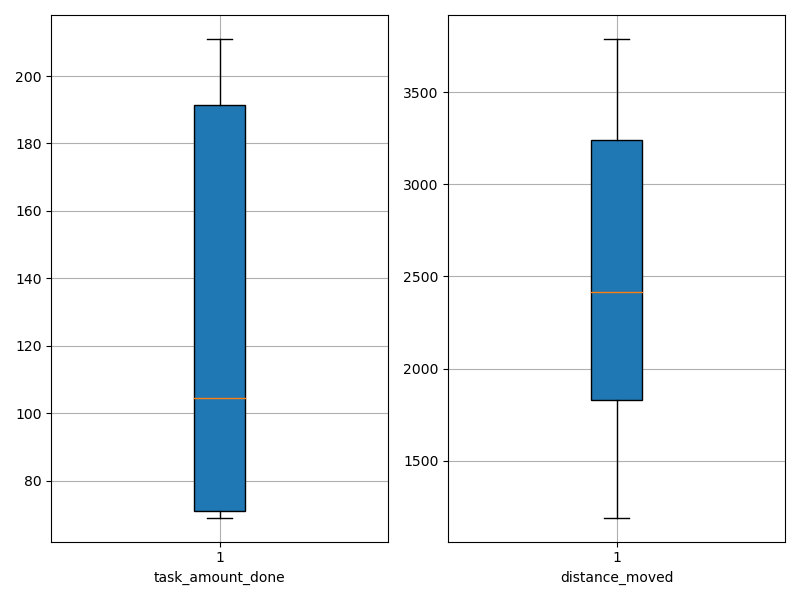

Values plotted in this chart, from the file beside it:
agent_id, task_amount_done, distance_moved
0, 140.0, 1532
1, 137.0, 2264
2, 208.0, 2524
3, 139.0, 3496
4, 70.0, 1239
5, 71.0, 2601
6, 71.0, 1191
7, 69.0, 1757
8, 209.0, 3353
9, 71.0, 2132
10, 141.0, 3739
11, 71.0, 2071
12, 70.0, 2667
13, 71.0, 2210
14, 211.0, 3789
15, 70.0, 2061
16, 209.0, 3532
17, 72.0, 1545
18, 70.0, 1270
19, 69.0, 2593
20, 140.0, 2828
21, 210.0, 3490
22, 142.0, 2309
23, 209.0, 3015
24, 71.0, 1710
25, 142.0, 3080
26, 208.0, 3295
27, 71.0, 1431
28, 208.0, 3385
29, 70.0, 2040
